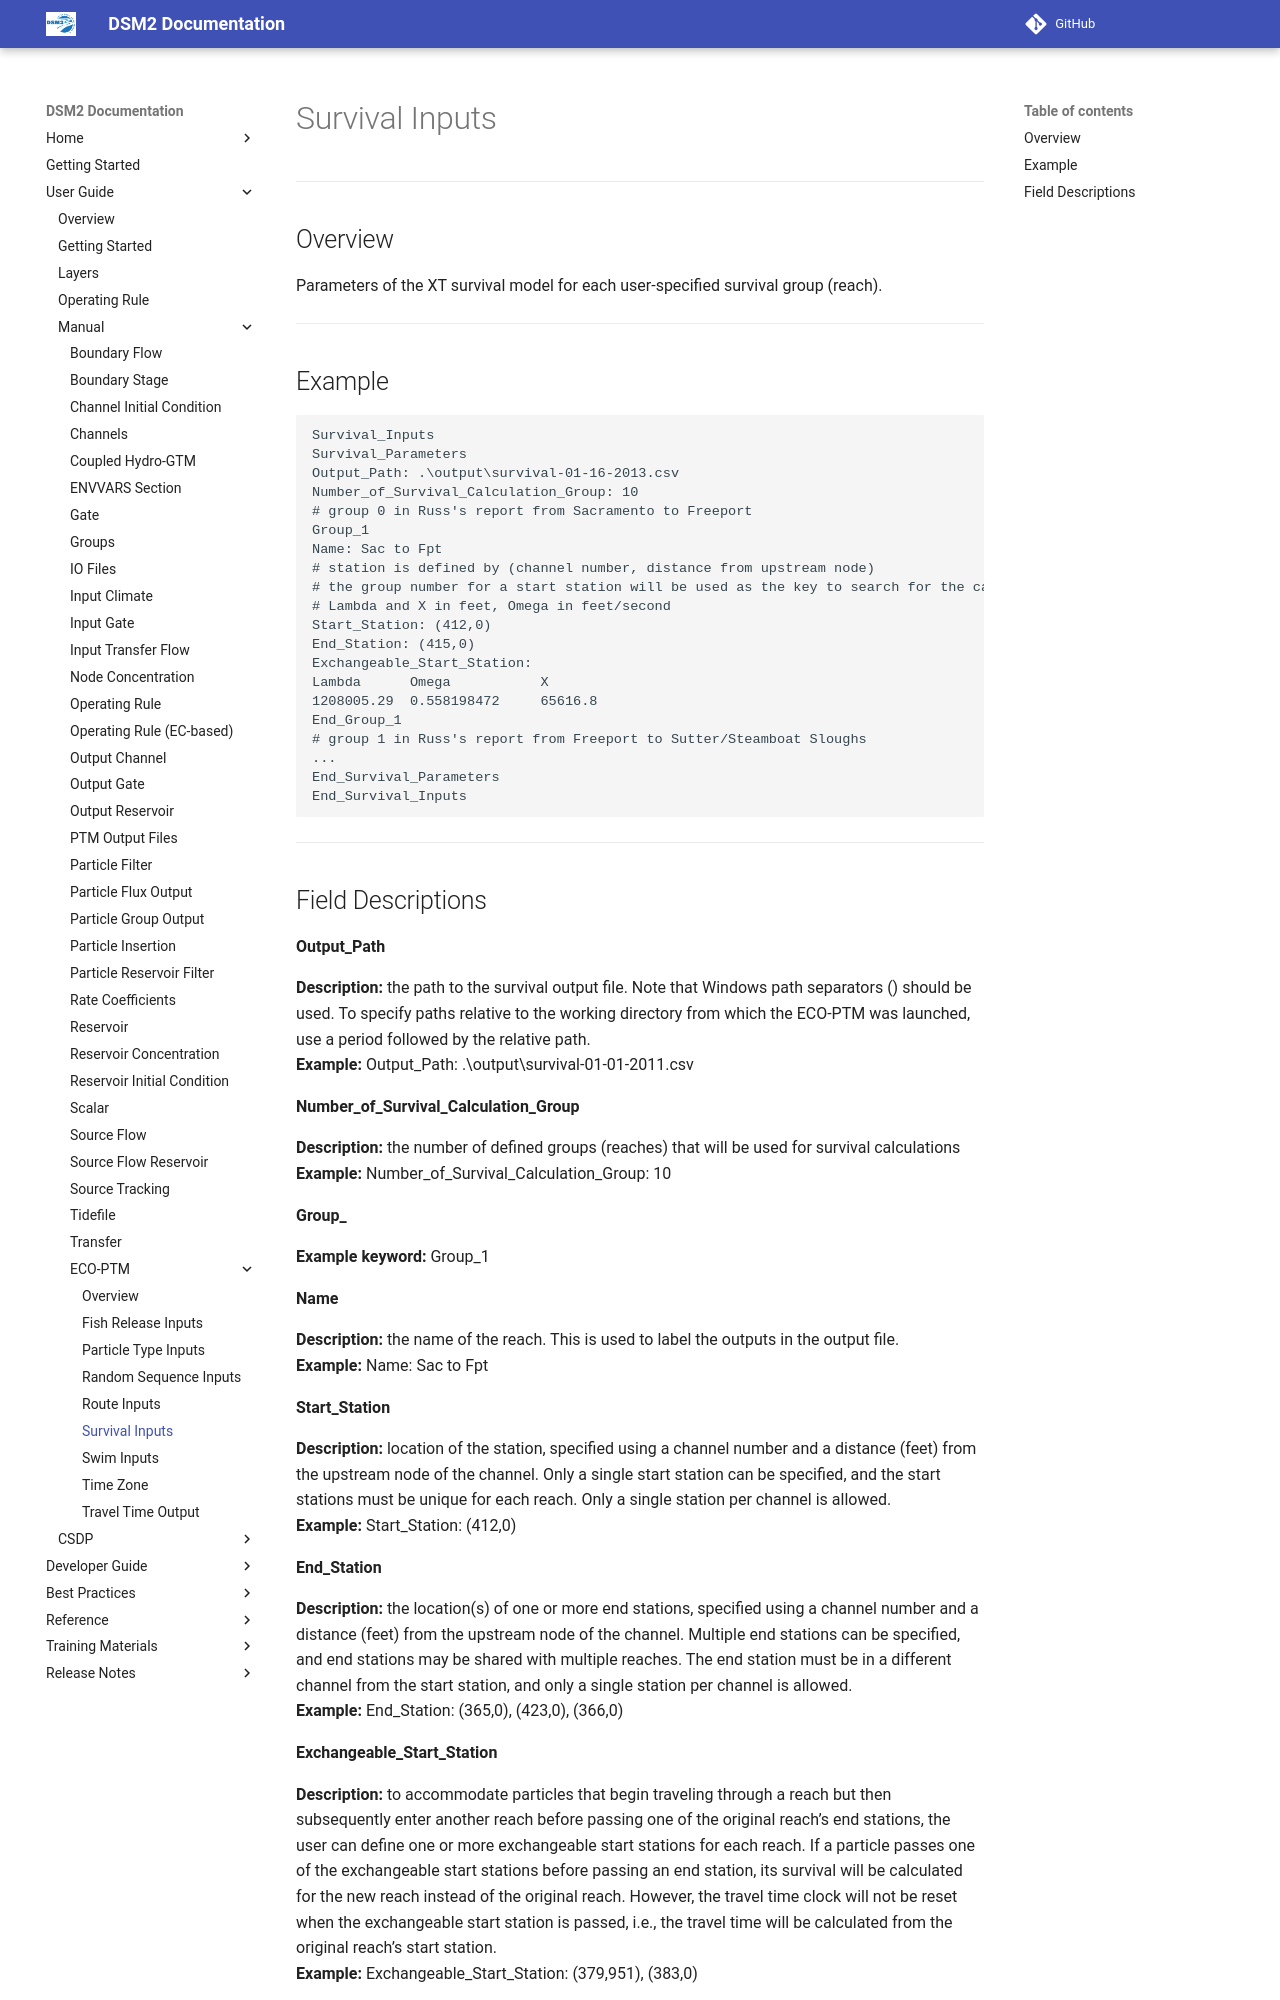

repository: CADWRDeltaModeling/dsm2 · page: manual/reference/eco_ptm/Survival_Inputs/index.html · generator: mkdocs

# Survival Inputs

---

## Overview

Parameters of the XT survival model for each user-specified survival group (reach).

---

## Example

```plaintext
Survival_Inputs
Survival_Parameters
Output_Path: .\output\survival-01-16-2013.csv
Number_of_Survival_Calculation_Group: 10
# group 0 in Russ's report from Sacramento to Freeport
Group_1
Name: Sac to Fpt
# station is defined by (channel number, distance from upstream node)
# the group number for a start station will be used as the key to search for the calculation group 
# Lambda and X in feet, Omega in feet/second
Start_Station: (412,0)	
End_Station: (415,0)		
Exchangeable_Start_Station:	
Lambda		Omega			X
1208005.29	0.558198472		65616.8
End_Group_1	
# group 1 in Russ's report from Freeport to Sutter/Steamboat Sloughs
...
End_Survival_Parameters 
End_Survival_Inputs
```

---
